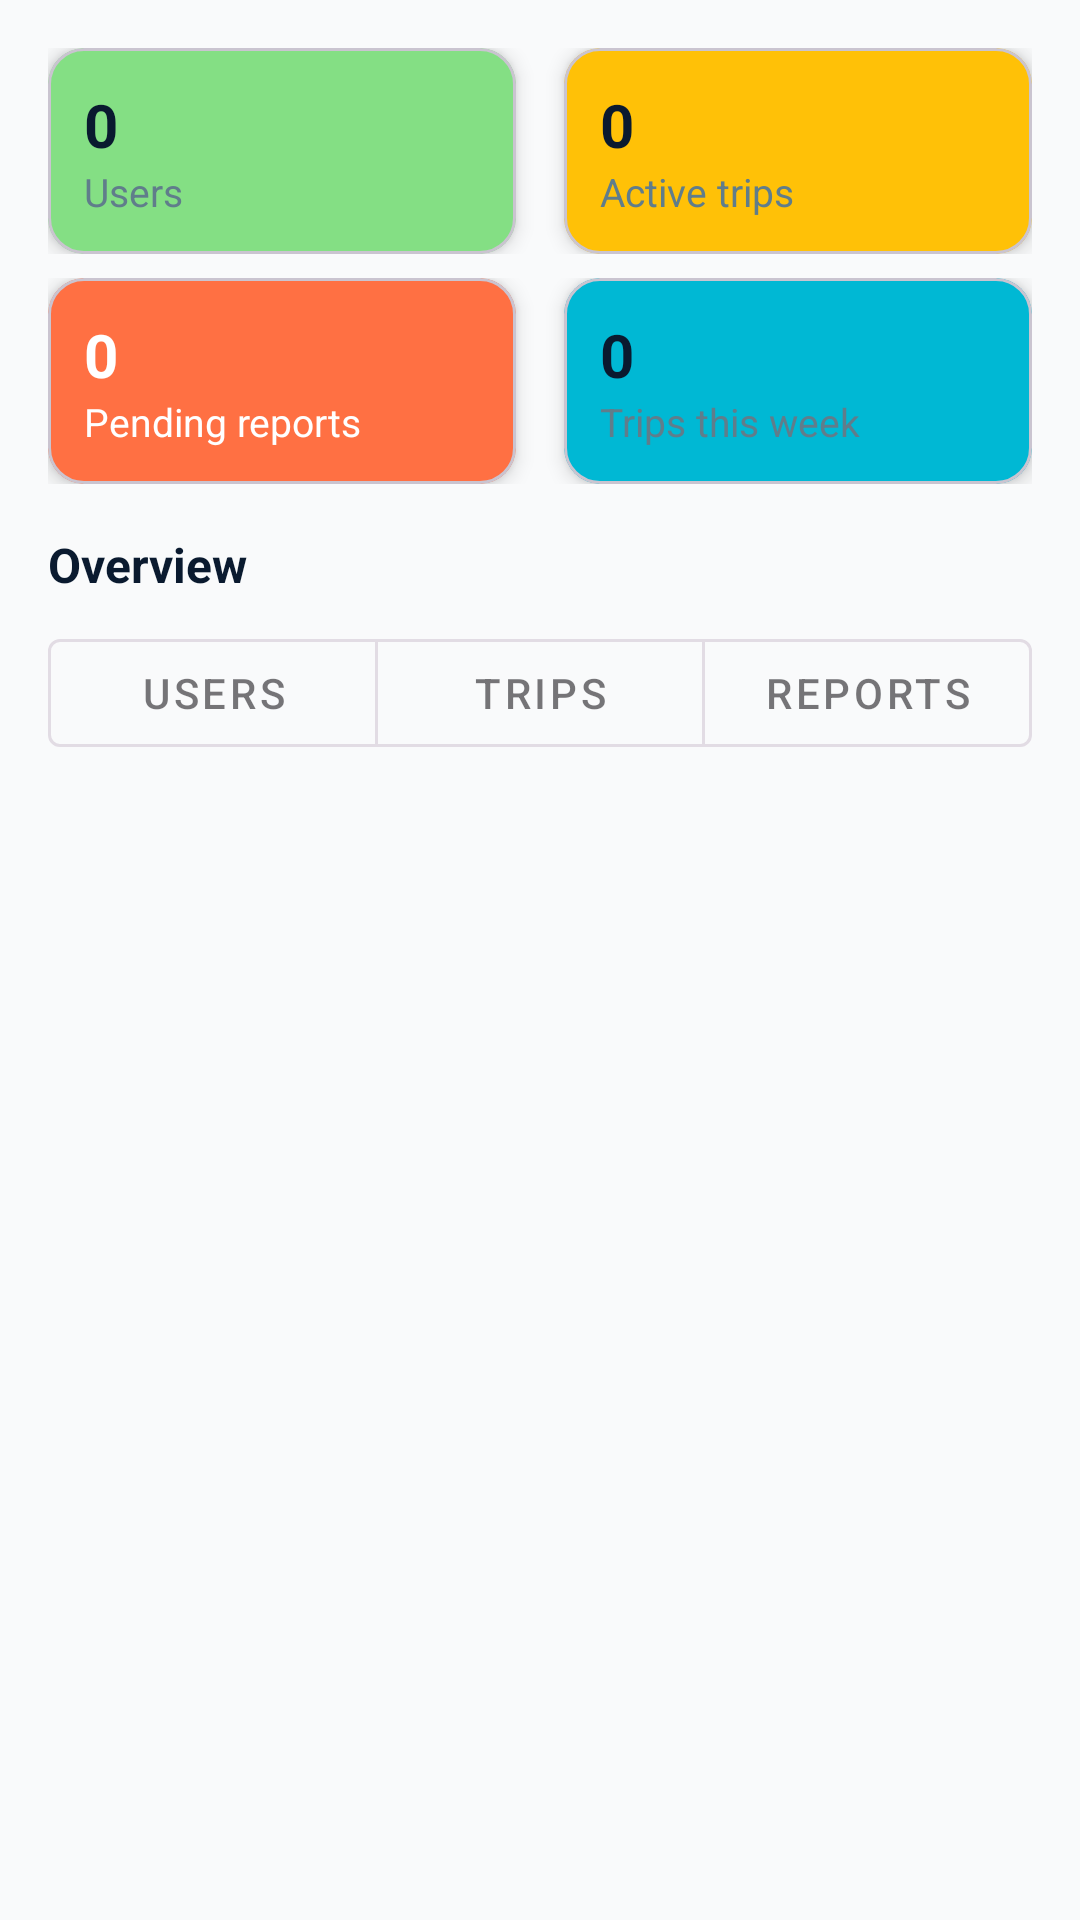

Reconstruct the res/layout file that produces this screen, plus the resources it refers to.
<!-- AndroidManifest.xml: application theme Theme.Roamly -->
<!-- res/layout/fragment_admin_dashboard.xml -->
<?xml version="1.0" encoding="utf-8"?>
<ScrollView xmlns:android="http://schemas.android.com/apk/res/android"
    xmlns:app="http://schemas.android.com/apk/res-auto"
    android:layout_width="match_parent"
    android:layout_height="match_parent"
    android:padding="16dp">

    <LinearLayout
        android:layout_width="match_parent"
        android:layout_height="wrap_content"
        android:orientation="vertical">

        
        <LinearLayout
            android:layout_width="match_parent"
            android:layout_height="wrap_content"
            android:orientation="horizontal">

            <com.google.android.material.card.MaterialCardView
                android:layout_width="0dp"
                android:layout_height="wrap_content"
                android:layout_weight="1"
                android:layout_marginEnd="8dp"
                app:cardCornerRadius="12dp"
                app:cardElevation="4dp"
                app:cardBackgroundColor="@color/trip_card_1">

                <LinearLayout
                    android:layout_width="match_parent"
                    android:layout_height="wrap_content"
                    android:orientation="vertical"
                    android:padding="12dp">

                    <TextView
                        android:id="@+id/tvTotalUsers"
                        android:layout_width="wrap_content"
                        android:layout_height="wrap_content"
                        android:text="0"
                        android:textStyle="bold"
                        android:textSize="20sp"
                        android:textColor="@color/Primary_Text" />

                    <TextView
                        android:layout_width="wrap_content"
                        android:layout_height="wrap_content"
                        android:text="Users"
                        android:textSize="13sp"
                        android:textColor="@color/Secondary_Text" />
                </LinearLayout>

            </com.google.android.material.card.MaterialCardView>

            <com.google.android.material.card.MaterialCardView
                android:layout_width="0dp"
                android:layout_height="wrap_content"
                android:layout_weight="1"
                android:layout_marginStart="8dp"
                app:cardCornerRadius="12dp"
                app:cardElevation="4dp"
                app:cardBackgroundColor="@color/trip_card_3">

                <LinearLayout
                    android:layout_width="match_parent"
                    android:layout_height="wrap_content"
                    android:orientation="vertical"
                    android:padding="12dp">

                    <TextView
                        android:id="@+id/tvActiveTrips"
                        android:layout_width="wrap_content"
                        android:layout_height="wrap_content"
                        android:text="0"
                        android:textStyle="bold"
                        android:textSize="20sp"
                        android:textColor="@color/Primary_Text" />

                    <TextView
                        android:layout_width="wrap_content"
                        android:layout_height="wrap_content"
                        android:text="Active trips"
                        android:textSize="13sp"
                        android:textColor="@color/Secondary_Text" />
                </LinearLayout>

            </com.google.android.material.card.MaterialCardView>

        </LinearLayout>

        
        <LinearLayout
            android:layout_width="match_parent"
            android:layout_height="wrap_content"
            android:orientation="horizontal"
            android:layout_marginTop="8dp">

            <com.google.android.material.card.MaterialCardView
                android:layout_width="0dp"
                android:layout_height="wrap_content"
                android:layout_weight="1"
                android:layout_marginEnd="8dp"
                app:cardCornerRadius="12dp"
                app:cardElevation="4dp"
                app:cardBackgroundColor="@color/Sunset_Orange">

                <LinearLayout
                    android:layout_width="match_parent"
                    android:layout_height="wrap_content"
                    android:orientation="vertical"
                    android:padding="12dp">

                    <TextView
                        android:id="@+id/tvPendingReports"
                        android:layout_width="wrap_content"
                        android:layout_height="wrap_content"
                        android:text="0"
                        android:textStyle="bold"
                        android:textSize="20sp"
                        android:textColor="@android:color/white" />

                    <TextView
                        android:layout_width="wrap_content"
                        android:layout_height="wrap_content"
                        android:text="Pending reports"
                        android:textSize="13sp"
                        android:textColor="@android:color/white" />
                </LinearLayout>

            </com.google.android.material.card.MaterialCardView>

            <com.google.android.material.card.MaterialCardView
                android:layout_width="0dp"
                android:layout_height="wrap_content"
                android:layout_weight="1"
                android:layout_marginStart="8dp"
                app:cardCornerRadius="12dp"
                app:cardElevation="4dp"
                app:cardBackgroundColor="@color/Accent_Aqua">

                <LinearLayout
                    android:layout_width="match_parent"
                    android:layout_height="wrap_content"
                    android:orientation="vertical"
                    android:padding="12dp">

                    <TextView
                        android:id="@+id/tvTripsThisWeek"
                        android:layout_width="wrap_content"
                        android:layout_height="wrap_content"
                        android:text="0"
                        android:textStyle="bold"
                        android:textSize="20sp"
                        android:textColor="@color/Primary_Text" />

                    <TextView
                        android:layout_width="wrap_content"
                        android:layout_height="wrap_content"
                        android:text="Trips this week"
                        android:textSize="13sp"
                        android:textColor="@color/Secondary_Text" />
                </LinearLayout>

            </com.google.android.material.card.MaterialCardView>

        </LinearLayout>

        
        <TextView
            android:layout_width="match_parent"
            android:layout_height="wrap_content"
            android:layout_marginTop="16dp"
            android:text="Overview"
            android:textStyle="bold"
            android:textSize="16sp"
            android:textColor="@color/textPrimary" />

        
        <com.google.android.material.button.MaterialButtonToggleGroup
            android:id="@+id/toggleGroup"
            android:layout_width="match_parent"
            android:layout_height="wrap_content"
            android:layout_marginTop="8dp"
            app:singleSelection="true">

            <com.google.android.material.button.MaterialButton
                android:id="@+id/btnTabUsers"
                style="@style/Widget.MaterialComponents.Button.OutlinedButton"
                android:layout_width="0dp"
                android:layout_height="wrap_content"
                android:layout_weight="1"
                android:text="Users" />

            <com.google.android.material.button.MaterialButton
                android:id="@+id/btnTabTrips"
                style="@style/Widget.MaterialComponents.Button.OutlinedButton"
                android:layout_width="0dp"
                android:layout_height="wrap_content"
                android:layout_weight="1"
                android:text="Trips" />

            <com.google.android.material.button.MaterialButton
                android:id="@+id/btnTabReports"
                style="@style/Widget.MaterialComponents.Button.OutlinedButton"
                android:layout_width="0dp"
                android:layout_height="wrap_content"
                android:layout_weight="1"
                android:text="Reports" />

        </com.google.android.material.button.MaterialButtonToggleGroup>

        
        <FrameLayout
            android:id="@+id/adminListContainer"
            android:layout_width="match_parent"
            android:layout_height="wrap_content"
            android:layout_marginTop="8dp" />

    </LinearLayout>

</ScrollView>
<!-- resources referenced by this layout -->
<resources>
  <color name="Accent_Aqua">#00B8D4</color>
  <color name="Primary_Text">#0A1A2F</color>
  <color name="Secondary_Text">#607D8B</color>
  <color name="Sunset_Orange">#FF7043</color>
  <color name="textPrimary">#0A1A2F</color>
  <color name="trip_card_1">#84DF84</color>
  <color name="trip_card_3">#FFC107</color>
  <style name="Theme.Roamly" parent="Base.Theme.Roamly" />
  <style name="Base.Theme.Roamly" parent="Theme.Material3.DayNight.NoActionBar">
          
          <item name="colorPrimary">@color/colorPrimary</item>
          <item name="colorPrimaryContainer">@color/colorPrimaryVariant</item>
          <item name="colorSecondary">@color/colorAccent</item>
          <item name="android:statusBarColor">@color/colorPrimaryVariant</item>
          <item name="android:navigationBarColor">@color/black</item>
          <item name="android:windowBackground">@color/backgroundColor</item>
          <item name="android:textColorPrimary">@color/textPrimary</item>
          <item name="android:textColorSecondary">@color/textSecondary</item>
      </style>
  <color name="colorPrimary">#0277BD</color>
  <color name="colorPrimaryVariant">#039BE5</color>
  <color name="colorAccent">#FFC107</color>
  <color name="black">#FF000000</color>
  <color name="backgroundColor">#F9FAFB</color>
  <color name="textSecondary">#607D8B</color>
</resources>
